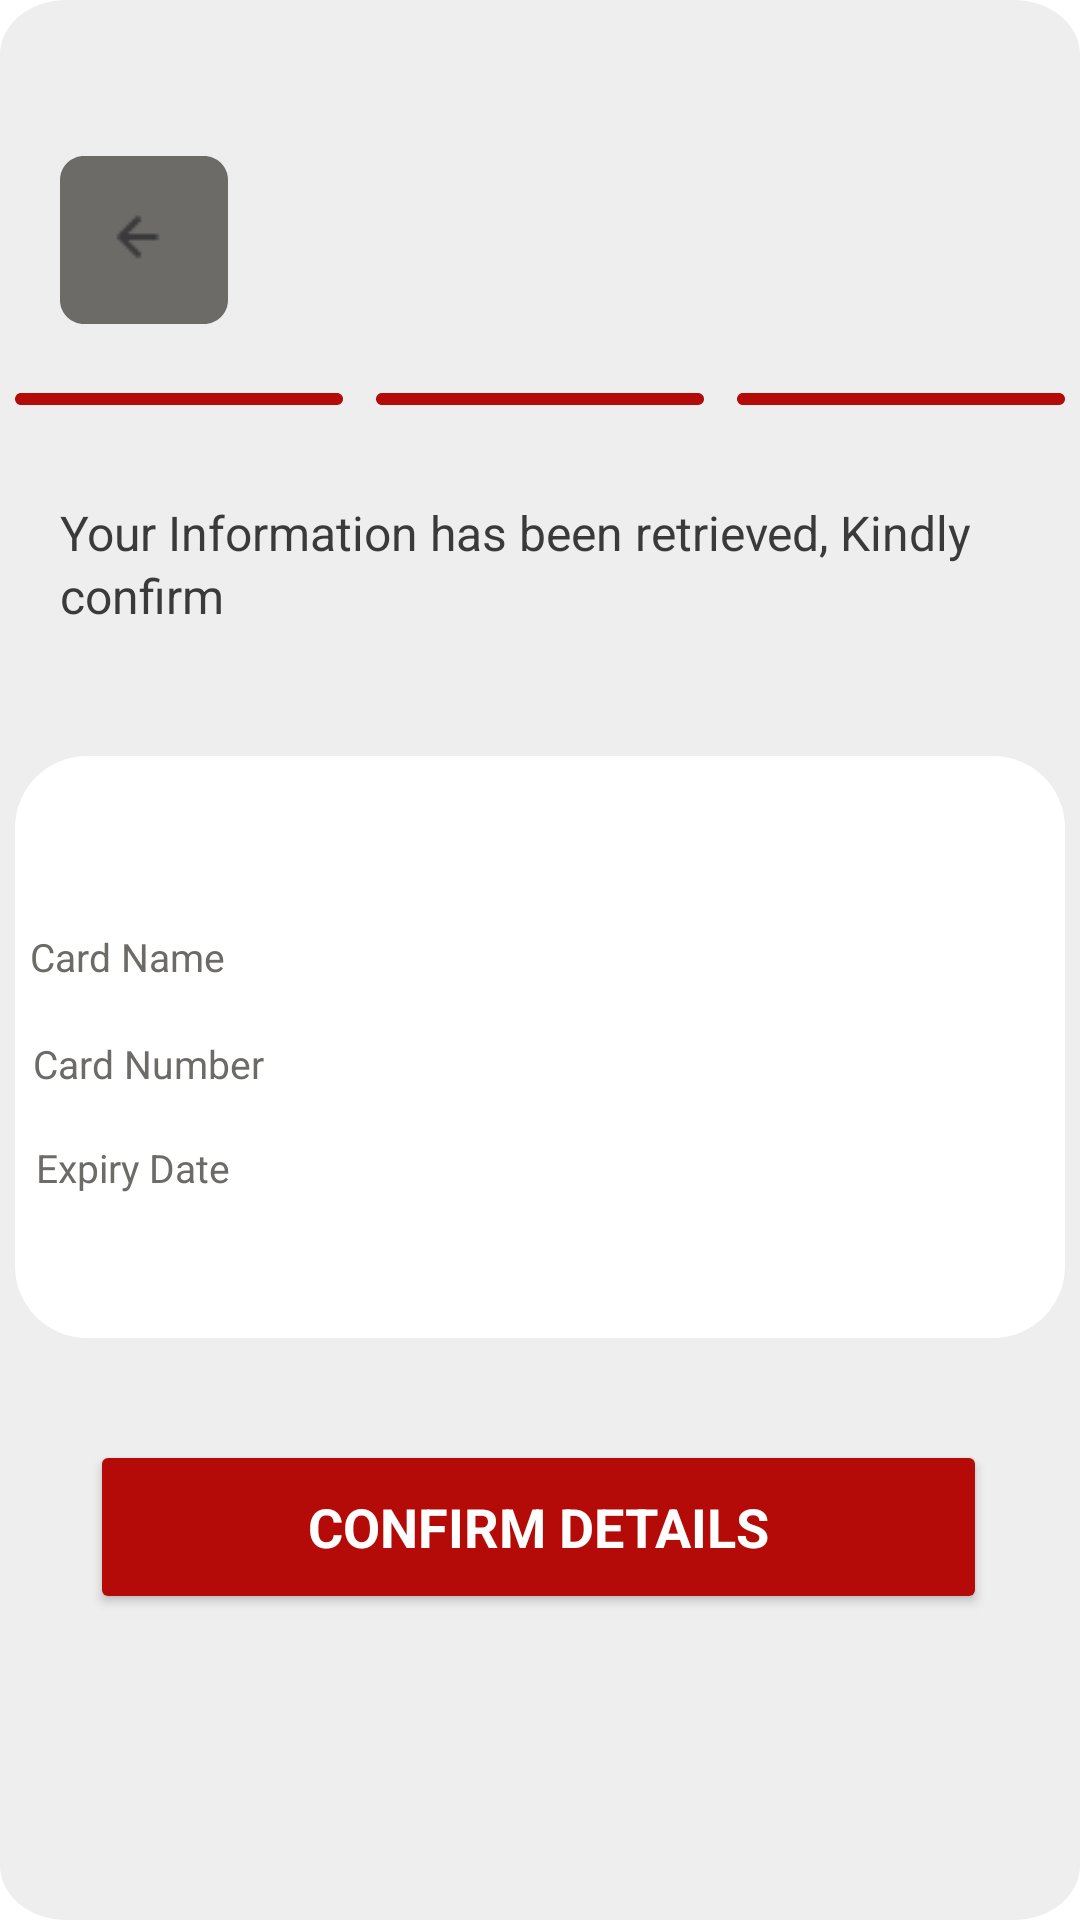

Android layout source for this screen:
<!-- AndroidManifest.xml: activity theme Theme.ThumbAndPin -->
<!-- res/layout/activity_card_enrollment_info.xml -->
<RelativeLayout xmlns:android="http://schemas.android.com/apk/res/android"
    xmlns:app="http://schemas.android.com/apk/res-auto"
    xmlns:tools="http://schemas.android.com/tools"
    android:id="@+id/bvn"
    android:layout_width="match_parent"
    android:layout_height="match_parent"
    android:background="@drawable/enrollment">

    <RelativeLayout
        android:id="@+id/button_ligh"
        android:layout_width="56dp"
        android:layout_height="56dp"
        android:layout_alignParentStart="true"
        android:layout_marginStart="20dp"
        android:layout_alignParentTop="true"
        android:layout_marginTop="52dp"
        android:background="@drawable/button_ligh">

        <ImageButton
            android:id="@+id/back"
            android:background="@drawable/button_ligh"
            android:layout_width="20dp"
            android:layout_height="20dp"
            android:layout_alignParentEnd="true"
            android:layout_alignParentBottom="true"
            android:layout_marginEnd="20dp"
            android:layout_marginBottom="19dp"
            android:src="@drawable/arrow_left"
            android:contentDescription="@string/back_icon" />
    </RelativeLayout>

    <LinearLayout
        android:id="@+id/frame_26"
        android:layout_width="match_parent"
        android:layout_height="4dp"
        android:layout_marginStart="5dp"
        android:layout_marginTop="131dp"
        android:layout_marginEnd="5dp"
        android:orientation="horizontal"
        android:gravity="center"
        android:baselineAligned="false">

        <RelativeLayout
            android:id="@+id/frame_16"
            android:layout_width="0dp"
            android:layout_height="4dp"
            android:layout_weight="1"
            android:background="@drawable/frame_16" />

        <RelativeLayout
            android:id="@+id/frame_23"
            android:layout_width="0dp"
            android:layout_height="4dp"
            android:layout_weight="1"
            android:layout_marginStart="11dp"
            android:background="@drawable/frame_16" />

        <RelativeLayout
            android:id="@+id/frame_21"
            android:layout_width="0dp"
            android:layout_height="4dp"
            android:layout_weight="1"
            android:layout_marginStart="11dp"
            android:background="@drawable/frame_16" />
    </LinearLayout>


    <TextView
        android:id="@+id/enroll_usin"
        android:layout_width="350dp"
        android:layout_height="48dp"
        android:layout_alignParentStart="true"
        android:layout_marginStart="20dp"
        android:layout_alignParentTop="true"
        android:layout_marginTop="164dp"
        android:text="@string/info_message"
        android:textAppearance="@style/info_message"
        android:lineSpacingExtra="2sp"
        android:gravity="center_vertical" />

    <RelativeLayout
        android:id="@+id/enrollment_det"
        android:layout_width="350dp"
        android:layout_height="194dp"
        android:layout_centerHorizontal="true"
        android:layout_alignParentTop="true"
        android:layout_marginTop="252dp"
        android:background="@drawable/enrollment_details"
        android:elevation="24dp">

        <TextView
            android:id="@+id/card_name"
            android:layout_width="155dp"
            android:layout_height="wrap_content"
            android:layout_alignParentStart="true"
            android:layout_alignParentTop="true"
            android:layout_marginStart="5dp"
            android:layout_marginTop="58dp"
            android:gravity="top"
            android:lineSpacingExtra="0sp"
            android:text="@string/card_name"
            android:textAppearance="@style/card_name"
            android:translationY="-0.15sp" />

        <EditText
            android:id="@+id/card_name_text"
            android:layout_width="180dp"
            android:layout_height="wrap_content"
            android:layout_alignParentTop="true"
            android:layout_alignParentEnd="true"
            android:layout_marginTop="58dp"
            android:layout_marginEnd="8dp"
            android:background="@android:color/transparent"
            android:gravity="center_horizontal|top"
            android:lineSpacingExtra="0sp"
            android:text=""
            android:textAppearance="@style/card_name_text"
            android:translationY="-0.15sp" />

        <TextView
            android:id="@+id/card_number"
            android:layout_width="150dp"
            android:layout_height="wrap_content"
            android:layout_below="@+id/card_name"
            android:layout_alignParentStart="true"
            android:layout_marginStart="6dp"
            android:layout_marginTop="18dp"
            android:gravity="top"
            android:lineSpacingExtra="0sp"
            android:text="@string/card_number"
            android:textAppearance="@style/card_number"
            android:translationY="-0.15sp" />

        <EditText
            android:id="@+id/card_number_text"
            android:layout_width="188dp"
            android:layout_height="wrap_content"
            android:layout_below="@+id/card_name_text"
            android:layout_alignParentEnd="true"
            android:layout_marginTop="18dp"
            android:layout_marginEnd="4dp"
            android:background="@android:color/transparent"
            android:gravity="center_horizontal|top"
            android:lineSpacingExtra="0sp"
            android:text=""
            android:textAppearance="@style/card_number_text"
            android:translationY="-0.15sp" />

        <TextView
            android:id="@+id/expiry"
            android:layout_width="151dp"
            android:layout_height="wrap_content"
            android:layout_below="@+id/card_number"
            android:layout_alignParentStart="true"
            android:layout_marginStart="7dp"
            android:layout_marginTop="17dp"
            android:gravity="top"
            android:lineSpacingExtra="0sp"
            android:text="@string/expiry"
            android:textAppearance="@style/expiry"
            android:translationY="-0.15sp" />

        <EditText
            android:id="@+id/expiry_text"
            android:layout_width="185dp"
            android:layout_height="wrap_content"
            android:layout_below="@+id/card_number_text"
            android:layout_alignParentEnd="true"
            android:layout_marginTop="17dp"
            android:layout_marginEnd="5dp"
            android:background="@android:color/transparent"
            android:gravity="center_horizontal|top"
            android:lineSpacingExtra="0sp"
            android:text=""
            android:textAppearance="@style/expiry_text"
            android:translationY="-0.15sp" />

    </RelativeLayout>

    <Button
        android:id="@+id/proceed_btn"
        android:layout_width="350dp"
        android:layout_height="58dp"
        android:layout_below="@+id/enrollment_det"
        android:layout_alignParentStart="true"
        android:layout_alignParentEnd="true"
        android:layout_marginStart="30dp"
        android:layout_marginTop="34dp"
        android:layout_marginEnd="31dp"
        android:backgroundTint="@color/red"
        android:gravity="center"
        android:text="@string/confirm_details"
        android:textAppearance="@style/proceed"
        android:textSize="18sp" />

</RelativeLayout>
<!-- resources referenced by this layout -->
<resources>
  <color name="red">#B40A08</color>
  <!-- drawable enrollment_details (drawable) -->
  <vector
      xmlns:android="http://schemas.android.com/apk/res/android"
      xmlns:aapt="http://schemas.android.com/aapt"
      android:width="350dp"
      android:height="194dp"
      android:viewportWidth="350"
      android:viewportHeight="194"
      >
      <group>
          <clip-path
              android:pathData="M24 0H326C339.255 0 350 10.7452 350 24V170C350 183.255 339.255 194 326 194H24C10.7452 194 0 183.255 0 170V24C0 10.7452 10.7452 0 24 0Z"
              />
          <path
              android:pathData="M0 0V194H350V0"
              android:fillColor="#FFFFFF"
              />
      </group>
  </vector>
  <!-- drawable frame_16 (drawable) -->
  <vector
      xmlns:android="http://schemas.android.com/apk/res/android"
      xmlns:aapt="http://schemas.android.com/aapt"
      android:width="111.33dp"
      android:height="4dp"
      android:viewportWidth="111.33"
      android:viewportHeight="4"
      >
      <group>
          <clip-path
              android:pathData="M2 0H109.333C110.438 0 111.333 0.895431 111.333 2C111.333 3.10457 110.438 4 109.333 4H2C0.895431 4 0 3.10457 0 2C0 0.895431 0.895431 0 2 0Z"
              />
          <path
              android:pathData="M0 0V4H111.333V0"
              android:fillColor="#B40A08"
              />
      </group>
  </vector>
  <string name="back_icon">Back icon</string>
  <string name="card_name">Card Name</string>
  <string name="card_number">Card Number</string>
  <string name="confirm_details">Confirm Details</string>
  <string name="expiry">Expiry Date</string>
  <string name="info_message"> Your Information has been retrieved, Kindly confirm </string>
  <style name="card_name">
          <item name="android:textSize">13sp</item>
          <item name="android:textColor">#6C6B68</item>
      </style>
  <style name="card_name_text">
          <item name="android:textSize">13sp</item>
          <item name="android:textColor">#3A3A3A</item>
      </style>
  <style name="card_number">
          <item name="android:textSize">13sp</item>
          <item name="android:textColor">#6C6B68</item>
      </style>
  <style name="card_number_text">
          <item name="android:textSize">13sp</item>
          <item name="android:textColor">#3A3A3A</item>
      </style>
  <style name="expiry">
          <item name="android:textSize">13sp</item>
          <item name="android:textColor">#6C6B68</item>
      </style>
  <style name="expiry_text">
          <item name="android:textSize">13sp</item>
          <item name="android:textColor">#3A3A3A</item>
      </style>
  <style name="info_message">
          <item name="android:textSize">16sp</item>
          <item name="android:textColor">#3A3A3A</item>
      </style>
  <style name="proceed">
          <item name="android:textSize">16sp</item>
          <item name="android:textColor">#FFFFFF</item>
          <item name="android:textStyle">bold</item>
          <item name="android:textAllCaps">true</item>
      </style>
  <style name="Theme.ThumbAndPin" parent="Theme.MaterialComponents.Light.DarkActionBar">
      
          <item name="colorPrimary">@color/red</item>
          <item name="colorPrimaryVariant">@color/red</item>
          <item name="colorOnPrimary">@color/white</item>
          
          <item name="colorSecondary">@color/red</item>
          <item name="colorSecondaryVariant">@color/red</item>
          <item name="colorOnSecondary">@color/black</item>
          
          <item name="android:statusBarColor">?attr/colorPrimaryVariant</item>
          
      </style>
  <color name="white">#FFFFFFFF</color>
  <color name="black">#FF000000</color>
</resources>
